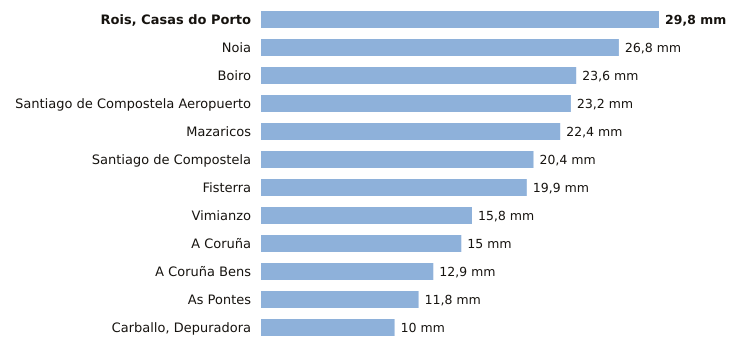

Data behind this chart, as committed beside it:
estacion, provincia, indicativo, mm_6_dias_anteriores, mm_hoy, mm_7_dias, horas_de_hoy
Rois, Casas do Porto, A Coruña, 1476R, 29.8, 0.0, 29.8, 2
Noia, A Coruña, 1435C, 26.8, 0.0, 26.8, 5
Boiro, A Coruña, 1442U, 23.6, 0.0, 23.6, 6
Santiago de Compostela Aeropuerto, A Coruña, 1428, 23.2, 0.0, 23.2, 6
Mazaricos, A Coruña, 1406X, 22.4, 0.0, 22.4, 3
Santiago de Compostela, A Coruña, 1475X, 20.4, 0.0, 20.4, 6
Fisterra, A Coruña, 1400, 19.9, 0.0, 19.9, 6
Vimianzo, A Coruña, 1399, 15.8, 0.0, 15.8, 4
A Coruña, A Coruña, 1387, 15.0, 0.0, 15.0, 6
A Coruña Bens, A Coruña, 1387D, 12.9, 0.0, 12.9, 6
As Pontes, A Coruña, 1363X, 11.8, 0.0, 11.8, 2
Carballo, Depuradora, A Coruña, 1390X, 10.0, 0.0, 10.0, 5
